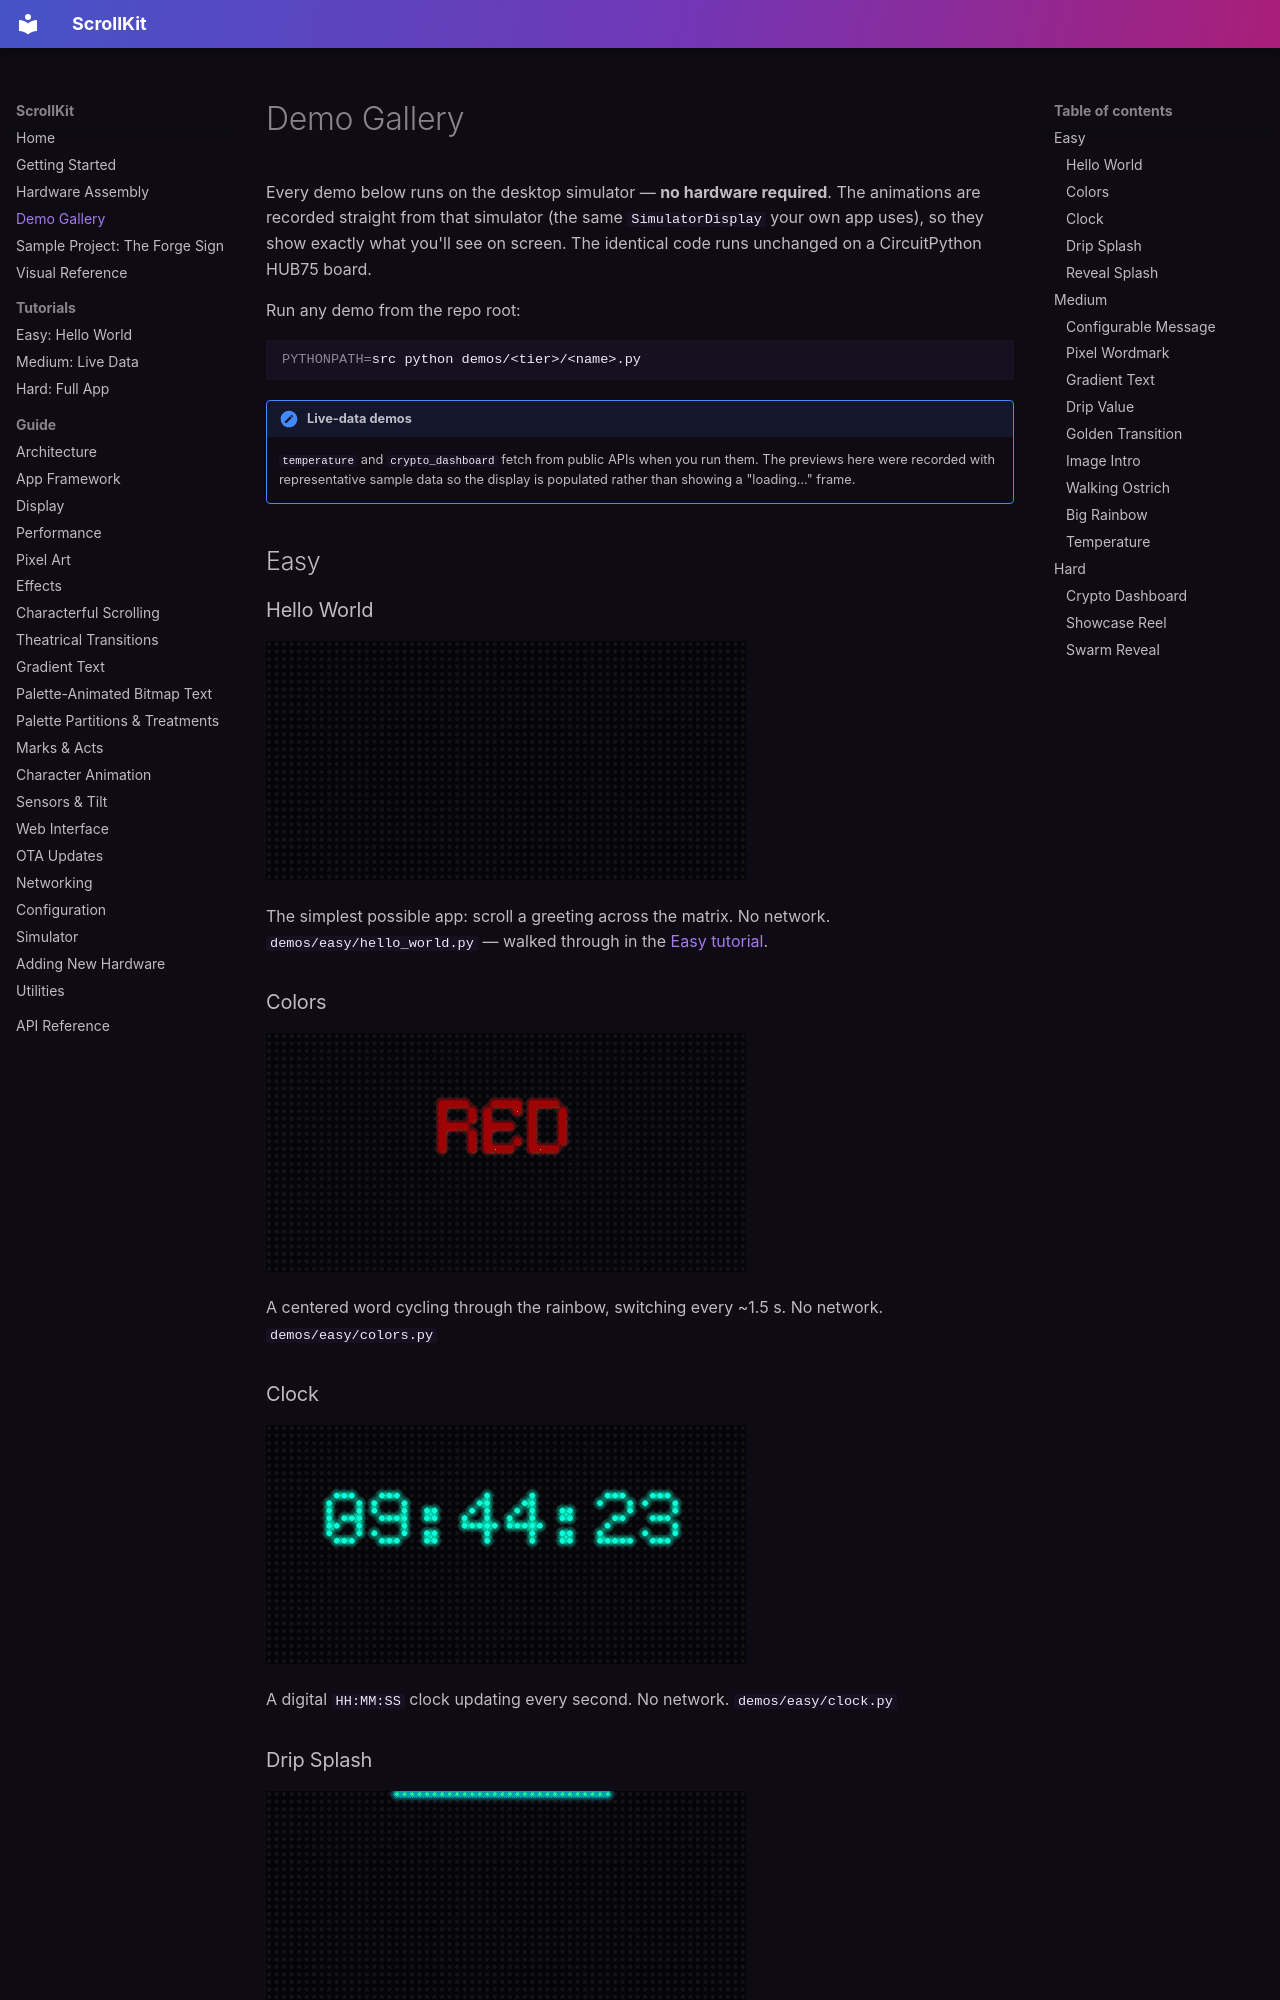

repository: czei/scrollkit · page: demos/index.html · generator: mkdocs

# Demo Gallery

Every demo below runs on the desktop simulator — **no hardware required**. The
animations are recorded straight from that simulator (the same `SimulatorDisplay`
your own app uses), so they show exactly what you'll see on screen. The identical
code runs unchanged on a CircuitPython HUB75 board.

Run any demo from the repo root:

```bash
PYTHONPATH=src python demos/<tier>/<name>.py
```

!!! note "Live-data demos"
    `temperature` and `crypto_dashboard` fetch from public APIs when you run them.
    The previews here were recorded with representative sample data so the display
    is populated rather than showing a "loading…" frame.

## Easy

### Hello World

![Hello World demo](assets/demos/hello_world.gif){ width="480" }

The simplest possible app: scroll a greeting across the matrix. No network.
`demos/easy/hello_world.py` — walked through in the [Easy tutorial](tutorials/easy.md).

### Colors

![Colors demo](assets/demos/colors.gif){ width="480" }

A centered word cycling through the rainbow, switching every ~1.5 s. No network.
`demos/easy/colors.py`

### Clock

![Clock demo](assets/demos/clock.gif){ width="480" }

A digital `HH:MM:SS` clock updating every second. No network.
`demos/easy/clock.py`

### Drip Splash

![Drip-splash demo](assets/demos/drip_splash.gif){ width="480" }

Every logo LED appears at the top of its column and falls into place, assembling
the text drop by drop. `demos/easy/drip_splash.py`
